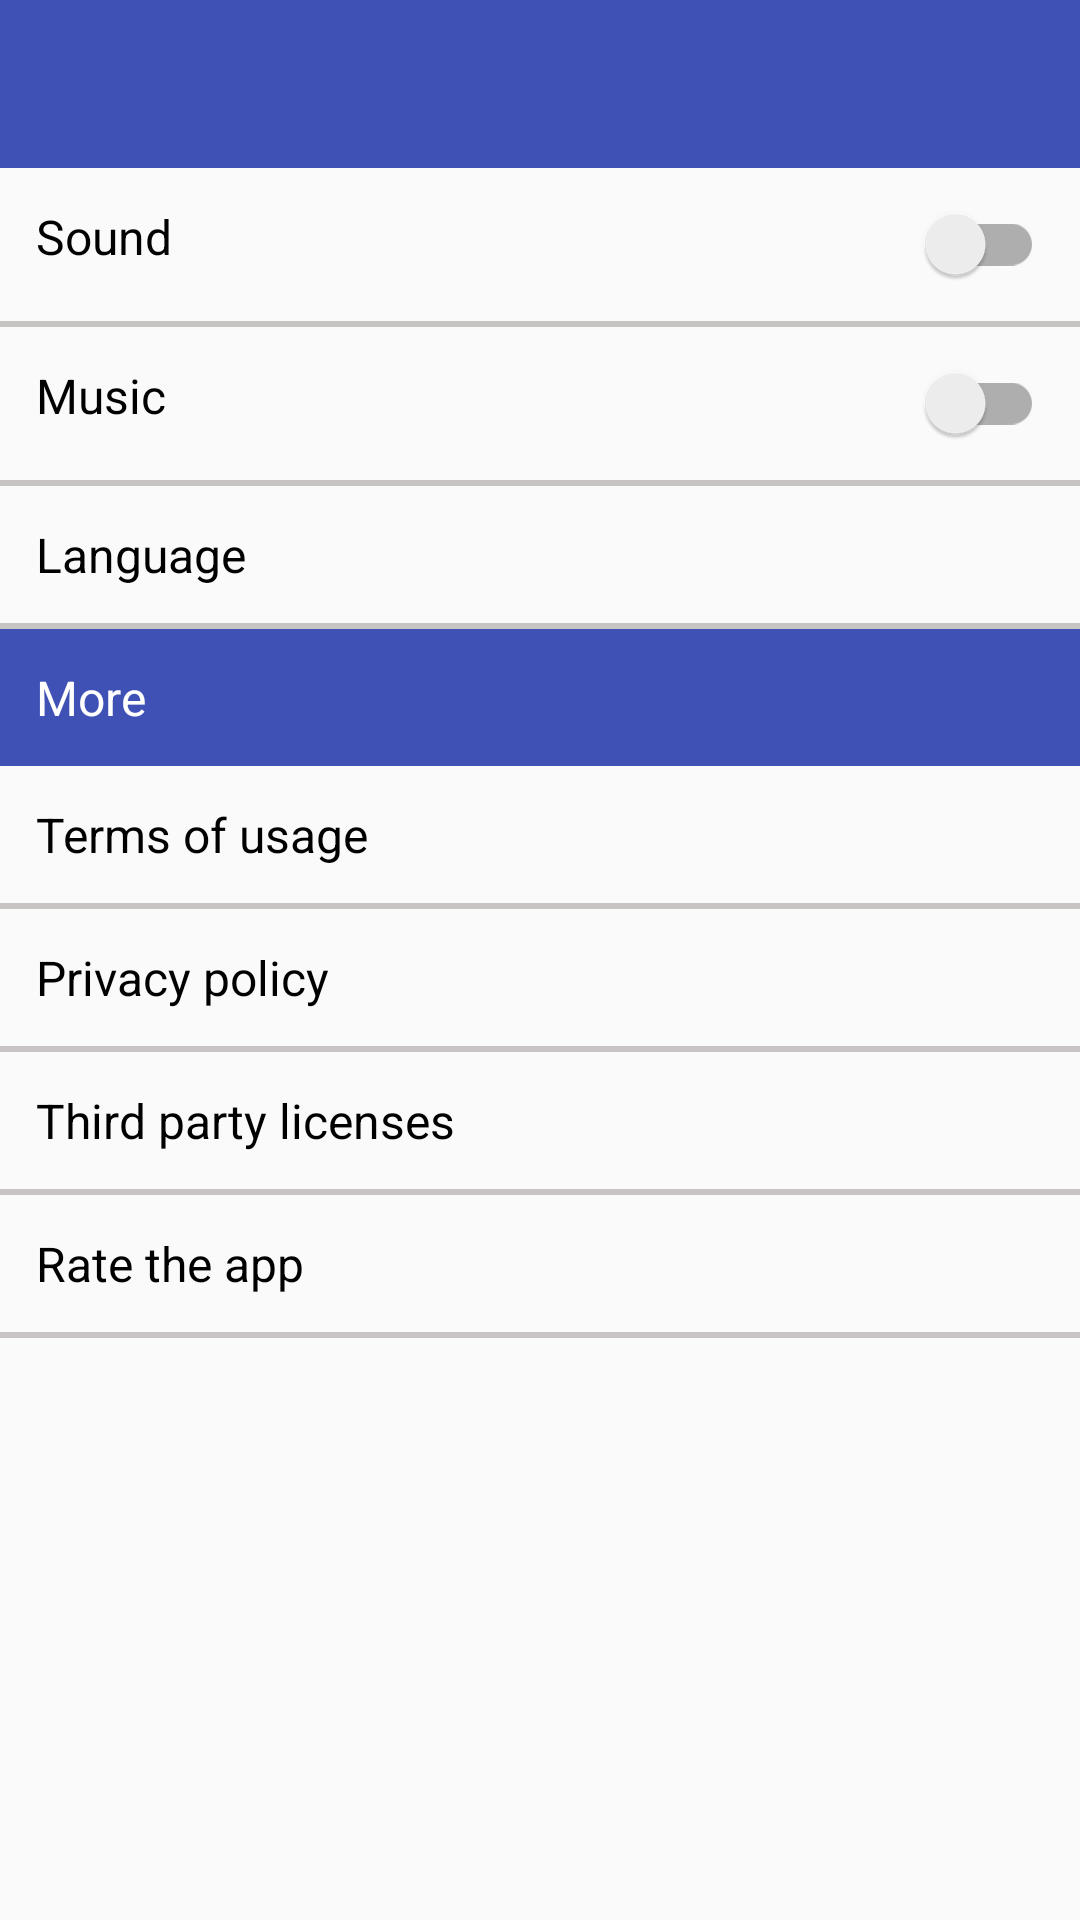

Android layout source for this screen:
<!-- AndroidManifest.xml: application theme AppTheme -->
<!-- res/layout/fragment_settings.xml -->
<?xml version="1.0" encoding="utf-8"?>
<LinearLayout xmlns:android="http://schemas.android.com/apk/res/android"
    xmlns:app="http://schemas.android.com/apk/res-auto"
    android:layout_width="match_parent"
    android:layout_height="match_parent"
    android:orientation="vertical">

    <android.support.design.widget.AppBarLayout
        android:id="@+id/appbar"
        android:layout_width="match_parent"
        android:layout_height="wrap_content"
        android:theme="@style/AppTheme.AppBarOverlay">

        <android.support.v7.widget.Toolbar
            android:id="@+id/toolbar"
            android:layout_width="match_parent"
            android:layout_height="?attr/actionBarSize"
            android:background="?attr/colorPrimary"
            app:popupTheme="@style/AppTheme.PopupOverlay" />

    </android.support.design.widget.AppBarLayout>

    <LinearLayout
        android:layout_below="@+id/appbar"
        android:layout_width="match_parent"
        android:layout_height="wrap_content"
        android:orientation="horizontal"
        android:padding="@dimen/_12sdp">

        <TextView
            android:layout_width="wrap_content"
            android:layout_height="wrap_content"
            android:layout_gravity="top|bottom|center_vertical|fill_vertical|center|fill"
            android:layout_weight="1.0"
            android:text="Sound"
            android:textColor="@color/md_black_1000"
            android:textSize="@dimen/msg_text_secondary" />

        <android.support.v7.widget.SwitchCompat
            android:id="@+id/sound"
            android:layout_width="wrap_content"
            android:layout_height="wrap_content"
            android:layout_gravity="top|bottom|center_vertical|fill_vertical|center|fill"
            android:layout_weight="1.0"
            android:gravity="left|right|center_horizontal|fill_horizontal|center|fill|start|end" />
    </LinearLayout>

    <View
        android:layout_width="match_parent"
        android:layout_height="2dp"
        android:background="@color/colorLightDark" />

    <LinearLayout
        android:layout_width="match_parent"
        android:layout_height="wrap_content"
        android:orientation="horizontal"
        android:padding="@dimen/_12sdp">

        <TextView
            android:layout_width="wrap_content"
            android:layout_height="wrap_content"
            android:layout_gravity="top|bottom|center_vertical|fill_vertical|center|fill"
            android:layout_weight="1.0"
            android:text="Music"
            android:textColor="@color/md_black_1000"
            android:textSize="@dimen/msg_text_secondary" />

        <android.support.v7.widget.SwitchCompat
            android:id="@+id/music"
            android:layout_width="wrap_content"
            android:layout_height="wrap_content"
            android:layout_gravity="top|bottom|center_vertical|fill_vertical|center|fill"
            android:layout_weight="1.0"
            android:gravity="left|right|center_horizontal|fill_horizontal|center|fill|start|end" />
    </LinearLayout>

    <View
        android:layout_width="match_parent"
        android:layout_height="2dp"
        android:background="@color/colorLightDark" />

    <LinearLayout
        android:layout_width="match_parent"
        android:layout_height="wrap_content"
        android:orientation="horizontal"
        android:padding="@dimen/_12sdp">

        <TextView
            android:layout_width="wrap_content"
            android:layout_height="wrap_content"
            android:layout_gravity="top|bottom|center_vertical|fill_vertical|center|fill"
            android:layout_weight="1.0"
            android:text="Language"
            android:textColor="@color/md_black_1000"
            android:textSize="@dimen/msg_text_secondary" />

        <Spinner
            android:id="@+id/language"
            android:layout_width="wrap_content"
            android:layout_height="wrap_content"
            android:layout_alignParentRight="true"
            android:background="@drawable/custom_spinner_background"
            android:spinnerMode="dropdown" />
    </LinearLayout>

    <View
        android:layout_width="match_parent"
        android:layout_height="2dp"
        android:background="@color/colorLightDark" />

    <TextView
        android:layout_width="match_parent"
        android:layout_height="wrap_content"
        android:layout_gravity="top|bottom|center_vertical|fill_vertical|center|fill"
        android:background="@color/colorPrimary"
        android:padding="@dimen/_12sdp"
        android:text="More"
        android:textColor="@color/md_white_1000"
        android:textSize="@dimen/msg_text_secondary" />

    <TextView
        android:id="@+id/terms_of_usage"
        android:layout_width="match_parent"
        android:layout_height="wrap_content"
        android:layout_gravity="top|bottom|center_vertical|fill_vertical|center|fill"
        android:padding="@dimen/_12sdp"
        android:text="Terms of usage"
        android:textColor="@color/md_black_1000"
        android:textSize="@dimen/msg_text_secondary" />

    <View
        android:layout_width="match_parent"
        android:layout_height="2dp"
        android:background="@color/colorLightDark" />

    <TextView
        android:id="@+id/privacy_policy"
        android:layout_width="match_parent"
        android:layout_height="wrap_content"
        android:layout_gravity="top|bottom|center_vertical|fill_vertical|center|fill"
        android:padding="@dimen/_12sdp"
        android:text="Privacy policy"
        android:textColor="@color/md_black_1000"
        android:textSize="@dimen/msg_text_secondary" />

    <View
        android:layout_width="match_parent"
        android:layout_height="2dp"
        android:background="@color/colorLightDark" />

    <TextView
        android:id="@+id/third_party_licenses"
        android:layout_width="match_parent"
        android:layout_height="wrap_content"
        android:layout_gravity="top|bottom|center_vertical|fill_vertical|center|fill"
        android:padding="@dimen/_12sdp"
        android:text="Third party licenses"
        android:textColor="@color/md_black_1000"
        android:textSize="@dimen/msg_text_secondary" />

    <View
        android:layout_width="match_parent"
        android:layout_height="2dp"
        android:background="@color/colorLightDark" />

    <TextView
        android:id="@+id/rate_the_app"
        android:layout_width="match_parent"
        android:layout_height="wrap_content"
        android:layout_gravity="top|bottom|center_vertical|fill_vertical|center|fill"
        android:padding="@dimen/_12sdp"
        android:text="Rate the app"
        android:textColor="@color/md_black_1000"
        android:textSize="@dimen/msg_text_secondary" />

    <View
        android:layout_width="match_parent"
        android:layout_height="2dp"
        android:background="@color/colorLightDark" />
</LinearLayout>
<!-- resources referenced by this layout -->
<resources>
  <color name="colorLightDark">#c8c4c4</color>
  <color name="colorPrimary">#3F51B5</color>
  <color name="md_black_1000">#000000</color>
  <color name="md_white_1000">#ffffff</color>
  <dimen name="_12sdp">12dp</dimen>
  <dimen name="msg_text_secondary">16sp</dimen>
  <!-- drawable custom_spinner_background (drawable) -->
  <?xml version="1.0" encoding="utf-8"?>
  <shape xmlns:android="http://schemas.android.com/apk/res/android"
      android:shape="rectangle">
      <solid android:color="@color/md_green_600" />
      <corners android:radius="4dp" />
      <stroke
          android:width="1dp"
          android:color="#cccccc" />
  </shape>
  <style name="AppTheme.AppBarOverlay" parent="ThemeOverlay.AppCompat.Dark.ActionBar" />
  <style name="AppTheme.PopupOverlay" parent="ThemeOverlay.AppCompat.Light" />
  <style name="AppTheme" parent="Theme.AppCompat.Light.DarkActionBar">
          
          <item name="colorPrimary">@color/colorPrimary</item>
          <item name="colorPrimaryDark">@color/colorPrimaryDark</item>
          <item name="colorAccent">@color/colorAccent</item>
          <item name="windowActionBar">false</item>
          <item name="windowNoTitle">true</item>
      </style>
  <color name="md_green_600">#43A047</color>
  <color name="colorPrimaryDark">#303F9F</color>
  <color name="colorAccent">#3F51B5</color>
</resources>
